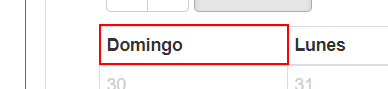
Workflow: Desafio1_Validate

Step 1: find the table header in window 'SUNAT - Tipo de Cambio Oficial' (msedge.exe)

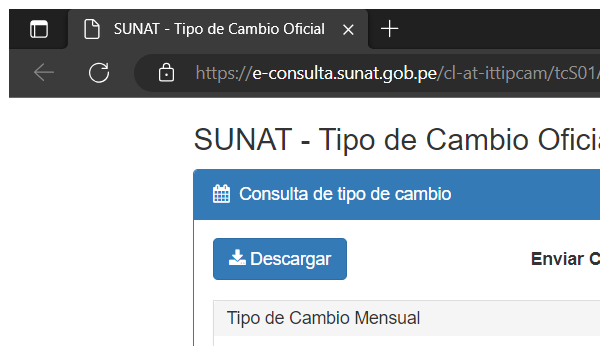
Step 2 [then]: Attach Browser 'msedge.exe SUNAT' in window 'SUNAT - Tipo de Cambio Oficial' (msedge.exe)

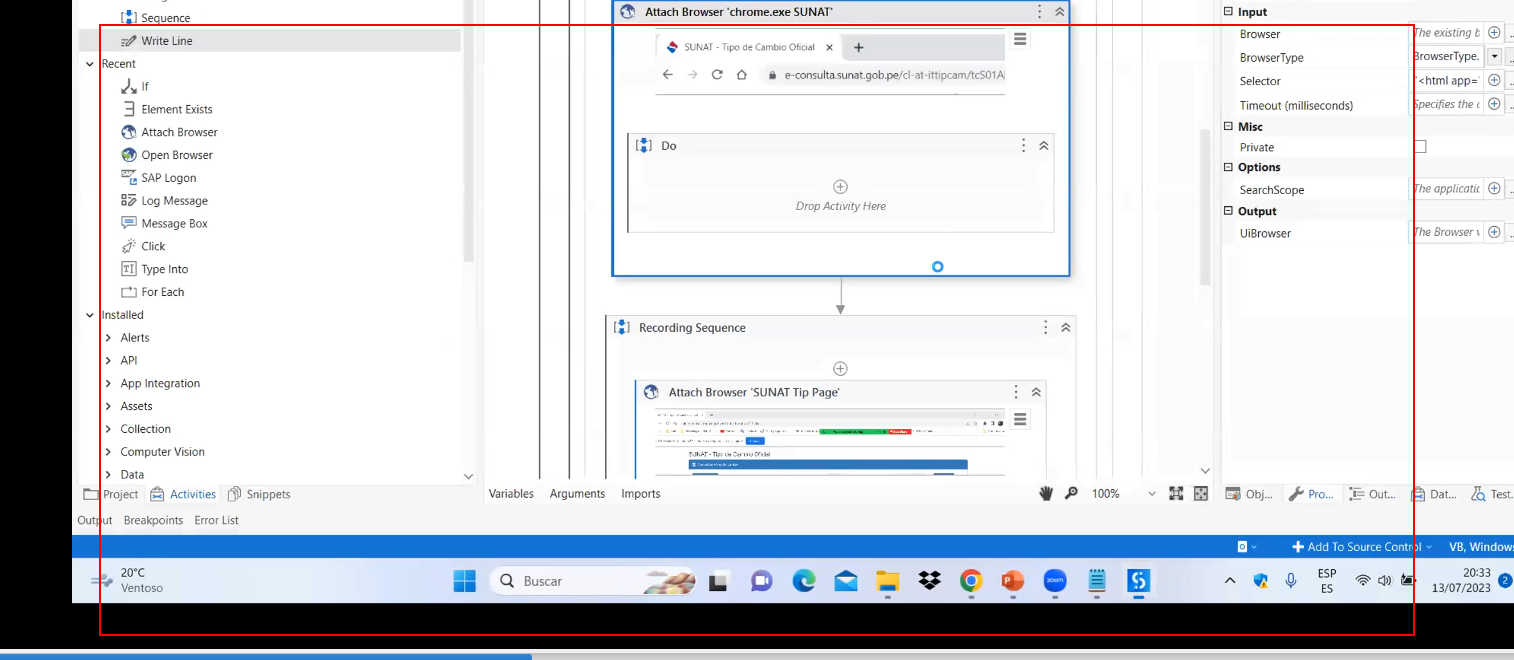
Step 3 [then]: get-text from the table